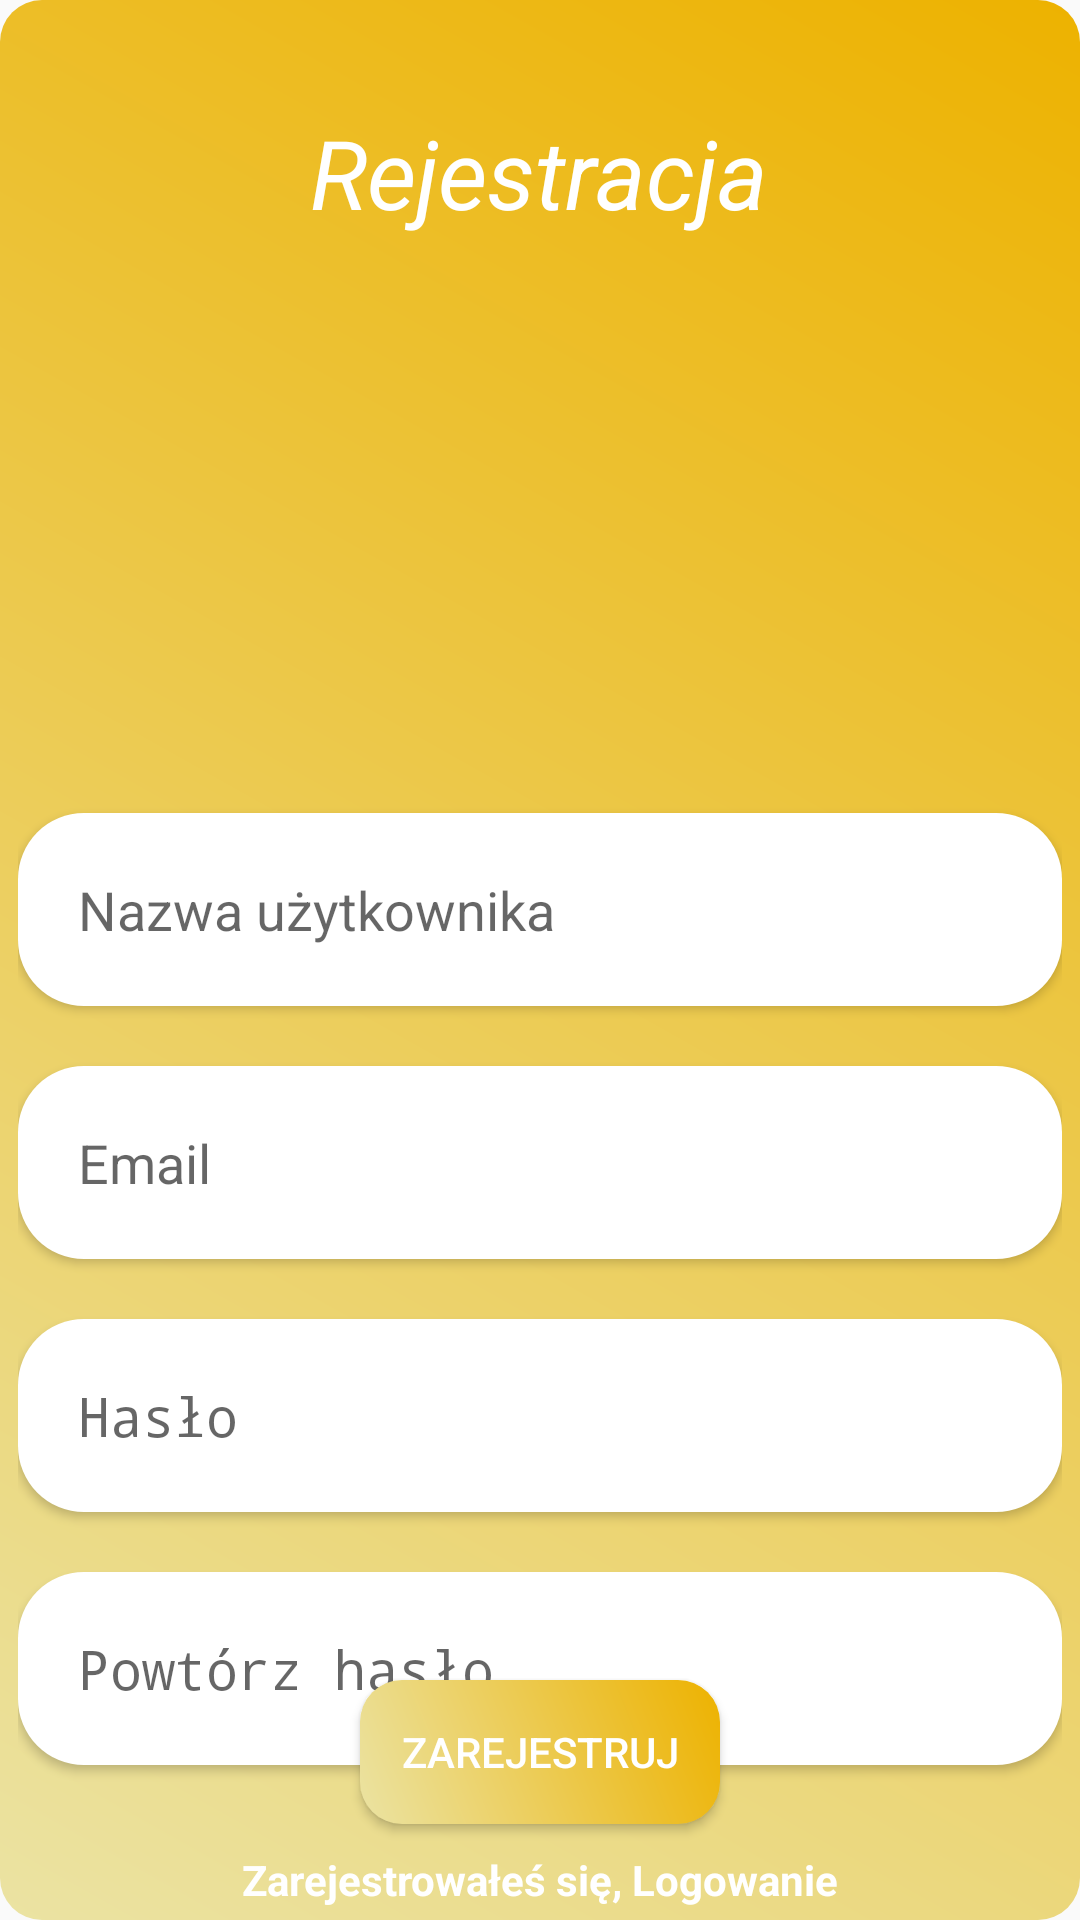

Reconstruct the res/layout file that produces this screen, plus the resources it refers to.
<!-- AndroidManifest.xml: application theme Base.Theme.Invest_app -->
<!-- res/layout/activity_register.xml -->
<?xml version="1.0" encoding="utf-8"?>
<RelativeLayout xmlns:android="http://schemas.android.com/apk/res/android"
    xmlns:tools="http://schemas.android.com/tools"
    android:layout_width="match_parent"
    android:layout_height="match_parent"
    android:background="@drawable/btn"
    tools:context=".Register">

    <TextView

        android:layout_width="wrap_content"
        android:layout_height="wrap_content"
        android:layout_marginStart="36dp"
        android:layout_marginTop="36dp"
        android:layout_marginEnd="36dp"
        android:layout_centerHorizontal="true"
        android:layout_marginBottom="36dp"
        android:text="@string/rejestracja"
        android:textColor="#fff"
        android:textSize="32sp"
        android:textStyle="italic"
        android:id="@+id/register"/>
    <ImageView
        android:id="@+id/icon"
        android:layout_width="100dp"
        android:layout_height="100dp"
        android:layout_marginTop="20dp"
        android:layout_below="@+id/register"
        android:layout_centerHorizontal="true"
        android:src="@drawable/register"
        android:contentDescription="@string/image_register" />

    <LinearLayout
        android:layout_width="match_parent"
        android:layout_height="wrap_content"
        android:layout_marginTop="20dp"
        android:layout_below="@+id/icon"
        android:orientation="vertical"
        android:padding="6dp">

        <EditText
            android:id="@+id/namev2"
            android:layout_width="match_parent"
            android:layout_height="wrap_content"
            android:layout_marginTop="10dp"
            android:layout_marginBottom="10dp"
            android:background="@drawable/text_box"
            android:elevation="2dp"
            android:hint="@string/name_user"
            android:inputType="text"
            android:padding="20dp"
            tools:targetApi="lollipop"
            android:importantForAutofill="no" />

        <EditText
            android:id="@+id/emailv2"
            android:layout_width="match_parent"
            android:layout_height="wrap_content"
            android:layout_marginTop="10dp"
            android:layout_marginBottom="10dp"
            android:background="@drawable/text_box"
            android:elevation="2dp"
            android:hint="@string/email_name"
            android:inputType="textEmailAddress"
            android:padding="20dp"
            tools:targetApi="lollipop"
            android:importantForAutofill="no" />

        <EditText
            android:id="@+id/passwordv2"
            android:layout_width="match_parent"
            android:layout_height="wrap_content"
            android:layout_marginTop="10dp"
            android:layout_marginBottom="10dp"
            android:background="@drawable/text_box"
            android:elevation="2dp"
            android:hint="@string/password_name"
            android:inputType="textPassword"
            android:padding="20dp"
            tools:targetApi="lollipop"
            android:importantForAutofill="no" />

        <EditText
            android:id="@+id/confirmPass"
            android:layout_width="match_parent"
            android:layout_height="wrap_content"
            android:layout_marginTop="10dp"
            android:layout_marginBottom="10dp"
            android:background="@drawable/text_box"
            android:elevation="2dp"
            android:hint="@string/repeat_password"
            android:inputType="textPassword"
            android:padding="20dp"
            tools:targetApi="lollipop"
            android:importantForAutofill="no" />


    </LinearLayout>
    <ProgressBar
        android:layout_width="wrap_content"
        android:layout_height="wrap_content"
        android:layout_centerHorizontal="true"
        style="@style/Widget.AppCompat.ProgressBar.Horizontal"
        android:indeterminate="true"
        android:visibility="gone"
        android:layout_margin="20dp"
        android:id="@+id/progressBar"
        android:indeterminateTint="@color/colorPrimary"
        android:layout_above="@+id/registerBtn"
        tools:targetApi="lollipop" />

    <Button
        android:id="@+id/registerBtn"
        android:layout_width="wrap_content"
        android:layout_height="wrap_content"
        android:layout_alignParentBottom="true"
        android:layout_centerHorizontal="true"
        android:layout_marginStart="32dp"
        android:layout_marginLeft="32dp"
        android:layout_marginTop="32dp"
        android:layout_marginEnd="32dp"
        android:layout_marginRight="32dp"
        android:layout_marginBottom="32dp"
        android:background="@drawable/btn"
        android:minWidth="120dp"
        android:text="@string/register"
        android:layout_above="@+id/login"
        android:textColor="@android:color/white" />

    <TextView
        android:id="@+id/login"
        android:layout_width="wrap_content"
        android:layout_height="wrap_content"
        android:layout_alignParentBottom="true"
        android:layout_centerInParent="true"
        android:layout_marginBottom="4dp"
        android:text="@string/to_login"
        android:textColor="#fff"
        android:textStyle="bold" />


</RelativeLayout>
<!-- resources referenced by this layout -->
<resources>
  <color name="colorPrimary">#CFAE49</color>
  <!-- drawable btn (drawable) -->
  <?xml version="1.0" encoding="utf-8"?>
  
  <shape xmlns:android="http://schemas.android.com/apk/res/android"
      android:shape="rectangle" >
  <corners
      android:radius="14dp"/>
      <gradient
          android:angle="45"
          android:startColor="#EBE3A3"
          android:endColor="#EDB200"/>
  </shape>
  <!-- drawable text_box (drawable) -->
  <?xml version="1.0" encoding="utf-8"?>
  
  <shape android:shape="rectangle" xmlns:android="http://schemas.android.com/apk/res/android">
  <solid android:color="#fff"/>
      <corners android:radius="22dp"/>
  </shape>
  <string name="email_name">Email</string>
  <string name="image_register">image_register</string>
  <string name="name_user">Nazwa użytkownika</string>
  <string name="password_name">Hasło</string>
  <string name="register">Zarejestruj</string>
  <string name="rejestracja">Rejestracja</string>
  <string name="repeat_password">Powtórz hasło</string>
  <string name="to_login">Zarejestrowałeś się, Logowanie</string>
  <style name="Base.Theme.Invest_app" parent="Theme.AppCompat.Light.NoActionBar">
          <item name="colorPrimary">@color/colorPrimary</item>
          <item name="colorPrimaryDark">@color/colorAccent</item>
          <item name="colorAccent">@color/colorAccent</item>
      </style>
  <color name="colorAccent">#FFC518</color>
</resources>
